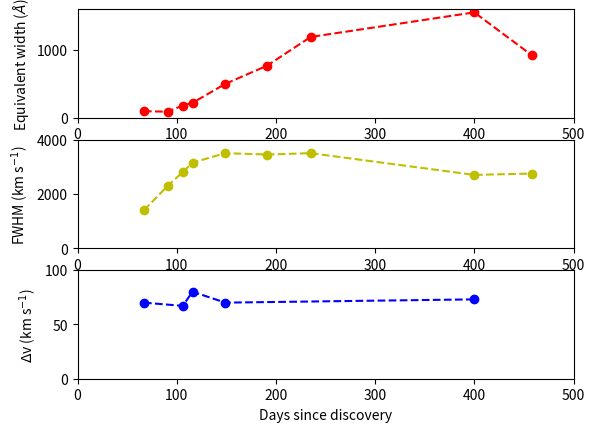

Python code for this plot:
#!/usr/bin/python

import numpy as np
import matplotlib.pyplot as plt
time = np.array([67, 91, 106, 116, 149, 191, 235, 400, 458])
narrow = [0, 2, 3, 4, 7]
eqwidth = np.array([97.8, 90.2, 181, 221, 500, 767, 1190, 1552, 921])
fwhm = np.array([1400, 2300, 2800, 3150, 3500, 3450, 3500, 2700, 2750])
v_abs = np.array([70, 67, 80, 70, 73])
plt.subplot(311)
plt.plot(time, eqwidth, 'r--', time, eqwidth, 'ro')
plt.xlabel('Days since discovery')
plt.ylabel('Equivalent width ($\AA$)')
plt.xlim(0, 500)
plt.ylim(0, 1600)
plt.subplot(312)
plt.plot(time, fwhm, 'y--', time, fwhm, 'yo')
plt.xlabel('Days since discovery')
plt.ylabel('FWHM (km s$^{-1}$)')
plt.xlim(0, 500)
plt.ylim(0, 4000)
plt.subplot(313)
plt.plot(time[narrow], v_abs, 'b--', time[narrow], v_abs, 'bo')
plt.xlabel('Days since discovery')
plt.ylabel('$\Delta$v (km s$^{-1}$)')
plt.xlim(0, 500)
plt.ylim(0, 100)
plt.show()
